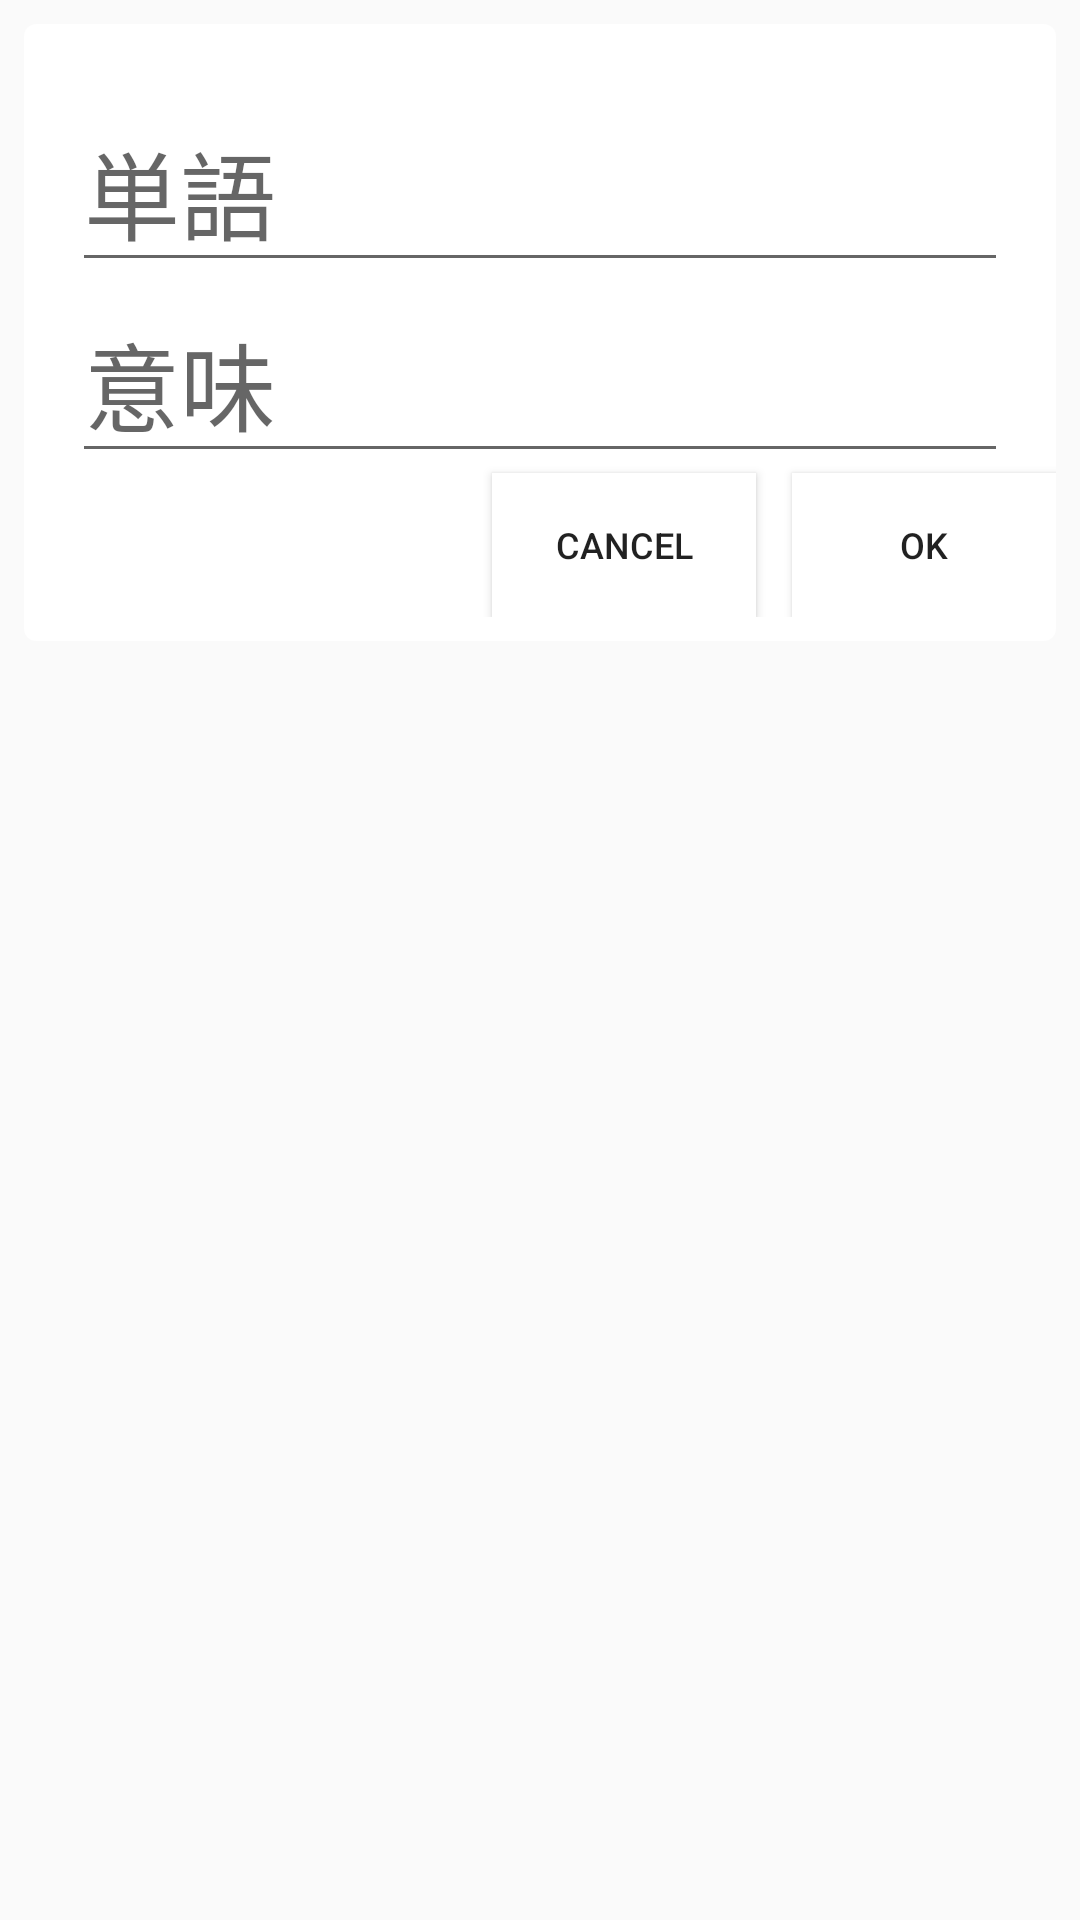

This screen was rendered from an Android layout file. Write that file and the resources it references.
<!-- AndroidManifest.xml: application theme Theme.AppCompat.Light.NoActionBar -->
<!-- res/layout/dialog_fragment_edit_word.xml -->
<?xml version="1.0" encoding="utf-8"?>
<RelativeLayout xmlns:android="http://schemas.android.com/apk/res/android"
                android:layout_width="match_parent"
                android:layout_height="match_parent" xmlns:app="http://schemas.android.com/apk/res-auto">

    <androidx.constraintlayout.widget.ConstraintLayout
            android:layout_margin="8dp"
            android:paddingBottom="8dp"
            android:layout_width="match_parent"
            android:layout_height="wrap_content"
            android:background="@drawable/bg_dialog"
            android:paddingTop="30dp"


    >

        <EditText
                android:layout_marginHorizontal="16dp"
                android:id="@+id/wordEditText"
                android:hint="単語"
                android:singleLine="true"
                android:layout_width="match_parent"
                android:layout_height="56dp"
                android:textSize="32dp"
                app:layout_constraintStart_toStartOf="parent"
                app:layout_constraintEnd_toEndOf="parent"
                app:layout_constraintTop_toTopOf="parent"
        />

        <EditText
                android:layout_marginHorizontal="16dp"
                android:id="@+id/meaningEditText"
                app:layout_constraintTop_toBottomOf="@+id/wordEditText"
                app:layout_constraintStart_toStartOf="@id/wordEditText"
                app:layout_constraintEnd_toEndOf="@id/wordEditText"
                android:textSize="32dp"
                android:hint="意味"
                android:layout_width="match_parent"
                android:layout_height="wrap_content"
                android:layout_marginBottom="16dp"
        />
        <Button
                android:background="@android:color/white"
                android:id="@+id/positiveButton"
                app:layout_constraintTop_toBottomOf="@+id/meaningEditText"
                app:layout_constraintEnd_toEndOf="parent"
                android:text="OK"
                android:textSize="12dp"
                android:layout_width="wrap_content"
                android:layout_height="wrap_content"/>
        <Button
                android:background="@android:color/white"
                android:layout_marginRight="12dp"
                android:layout_width="wrap_content"
                android:layout_height="wrap_content"
                android:textSize="12dp"
                android:text="cancel"
                android:id="@+id/negativeButton"
                app:layout_constraintEnd_toStartOf="@id/positiveButton"
                app:layout_constraintTop_toBottomOf="@+id/meaningEditText"
        />

    </androidx.constraintlayout.widget.ConstraintLayout>


</RelativeLayout>
<!-- resources referenced by this layout -->
<resources>
  <!-- drawable bg_dialog (drawable) -->
  <?xml version="1.0" encoding="utf-8"?>
  <shape xmlns:android="http://schemas.android.com/apk/res/android">
  
      <corners android:radius="4dp"/>
      <gradient android:startColor="@android:color/white" android:endColor="@android:color/white"/>
  
  </shape>
</resources>
